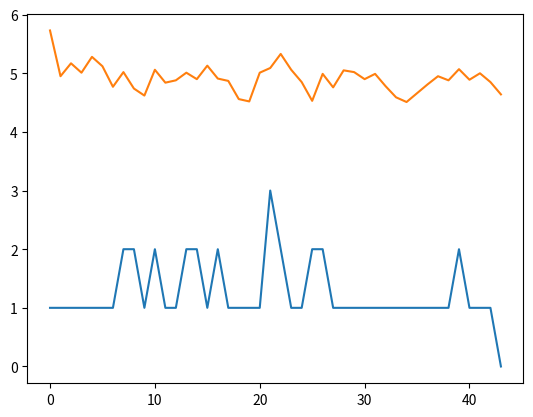

Write Python code to recreate this figure.

# coding: utf-8

# In[48]:


import matplotlib.pyplot as plt
import numpy as np
import random

#NQueenFunctions

def InitFirstPopulation(Queens, Solutions):
    Population = np.zeros([Solutions, Queens + 1])
    
    for j in range(0, Solutions):        
        for i in range(0, Queens):            
            value = random.randint(1, Queens)
            while(1 == 1):
                if value in Population[j] :
                    value = random.randint(1, Queens)
                else:
                    Population[j, i] = value
                    break

    return Population    

def CostFunctionAll(A):   
    for i in range(0 , len(A)):       
        A[i, 8] = CostFunction(A[i])
        
    B = np.array(A)
    return np.array(sorted(B, key=lambda x :x[-1]))

def CostFunction(A):
    Threats = 0
    Queens = len(A) - 1
    #print('Queens: ' + str(Queens))
    
    for i in range(0 , Queens):                
        value = A[i]
        #print('========================')
        for j in range(i + 1, Queens):
            #print('i = ' + str(i) + '; j = ' + str(j))            
            
            #line Threats
            if(value == A[j] and j != i):
                Threats = Threats + 1               
            
            #Cross Threats
            if(abs(j - i) + value == A[j]):
                #print('x1')
                Threats = Threats + 1               
            
            if(abs(abs(j - i) - value) == A[j]):
                #print('x2')
                Threats = Threats + 1               
    
    #print(str(A) + ' => ' + str(Threats))
    #print('--------------------------------------------')
    return Threats

def CrossOver(Population, NewPopulation):
    p1 = Population[random.randint(0, 99),:8]
    p2 = Population[random.randint(0, 99),:8]    
    
    ch1 = np.zeros(8)
    ch2 = np.zeros(8)
    #print(ch1)       
    
    ch1[0] = p1[0]
    ch1[1] = p1[1]
    ch1[2] = p1[2]
    ch1[3] = p1[3]
    for i in range(4, 8):
        #print('index = ' + str(i))
        for j in range(0, 8):
            val = p2[j]
            if val not in ch1:
                ch1[i] = val        
       
    ch1 = np.append(ch1, [0])
    ch1[8] = CostFunction(ch1)
    
    #print('ch1 : ' + str(ch1))
    
    ch2[7] = p1[7]
    ch2[6] = p1[6]
    ch2[5] = p1[5]
    ch2[4] = p1[4]
    for i in range(0, 4):
        #print('index = ' + str(i))
        for j in range(0 , 8):
            val = p1[j]
            if val not in ch2:
                ch2[i] = val
    
    
    ch2 = np.append(ch2, [0])
    ch2[8] = CostFunction(ch2)
    
    #print('ch2 : ' + str(ch2))    
    #print('--------------------------')    
    
    for i in range(0, len(NewPopulation)):            
        if(NewPopulation[i] is None):
            NewPopulation[i] = ch1
            break
        
    for j in range(0, len(NewPopulation)):    
        if(NewPopulation[j] is None):
            NewPopulation[j] = ch2
            break
    
    return NewPopulation

def Mutation(Population, NewPopulation):
    
    p1 = Population[random.randint(0, 99)]
    
    point1 = random.randint(0, 3)
    point2 = random.randint(4, 7)
    
    #print('p1 : ' + str(p1))
    
    ch1 = p1
    v1 = ch1[point1] 
    v2 = ch1[point2] 
    ch1[point1] = v2
    ch1[point2] = v1
    
    #print('val1 : ' + str(ch1[point1]))
    #print('val2 : ' + str(ch1[point2]))
    #print('point1 : ' + str(point1))
    #print('point2 : ' + str(point2))
    #print('ch1 : ' + str(ch1))
    #print('--------------------------------')
    
    ch1[8] = CostFunction(ch1)
    
   
    
    
    for i in range(0, len(NewPopulation)):    
        if(NewPopulation[i] is None):
            NewPopulation[i] = ch1
            break
    
    return NewPopulation 

Queens = 8
NumberOfSolutions = 100
Solutions = InitFirstPopulation(Queens, NumberOfSolutions)
Solutions = CostFunctionAll(Solutions)    
#print(len(Solutions))
#print(len(Solutions[0]))
#print(type(Solutions))
print(Solutions)

CrossOverNumber = 40
MutationNumber = 30
NewPopulationNumber = 110

Epochs = 100
BestSolutions = [None] * Epochs
AVGSolutions = [None] * Epochs
AllSolutions = [None] * Epochs

AllSolutions[0] = Solutions
BestSolutions[0] = Solutions[0,8]
AVGSolutions[0] = np.average(Solutions[:,8])
#print(BestSolutions)
#print(AVGSolutions)
#print(Solutions[0:10])


# In[50]:


for i in range(1, Epochs):    
    LatestPopulation = AllSolutions[i-1]
    NewPopulation = [None] * NewPopulationNumber

    #CrossOver
    for j in range(0 , CrossOverNumber):        
        NewPopulation = CrossOver(LatestPopulation, NewPopulation)             
        
    #Mutation
    for j in range(0 , MutationNumber):        
        NewPopulation = Mutation(LatestPopulation, NewPopulation)
        
    #print(NewPopulation)
    Temp = np.array(sorted(NewPopulation, key=lambda x :x[-1]))
    #print(Temp)
    NewGeneration = Temp[:100,:]
    #print(NewGeneration)
    #Calculate
    AllSolutions[i] = NewGeneration
    BestSolutions[i] = NewGeneration[0,8]
    AVGSolutions[i] = np.average(NewGeneration[:,8])
    if(BestSolutions[i] == 0):
        print(NewGeneration[0])
        print(i)
        break
    
#print(BestSolutions)
#print(AVGSolutions)


plt.plot(BestSolutions)
plt.show()

plt.plot(AVGSolutions)
plt.show()

